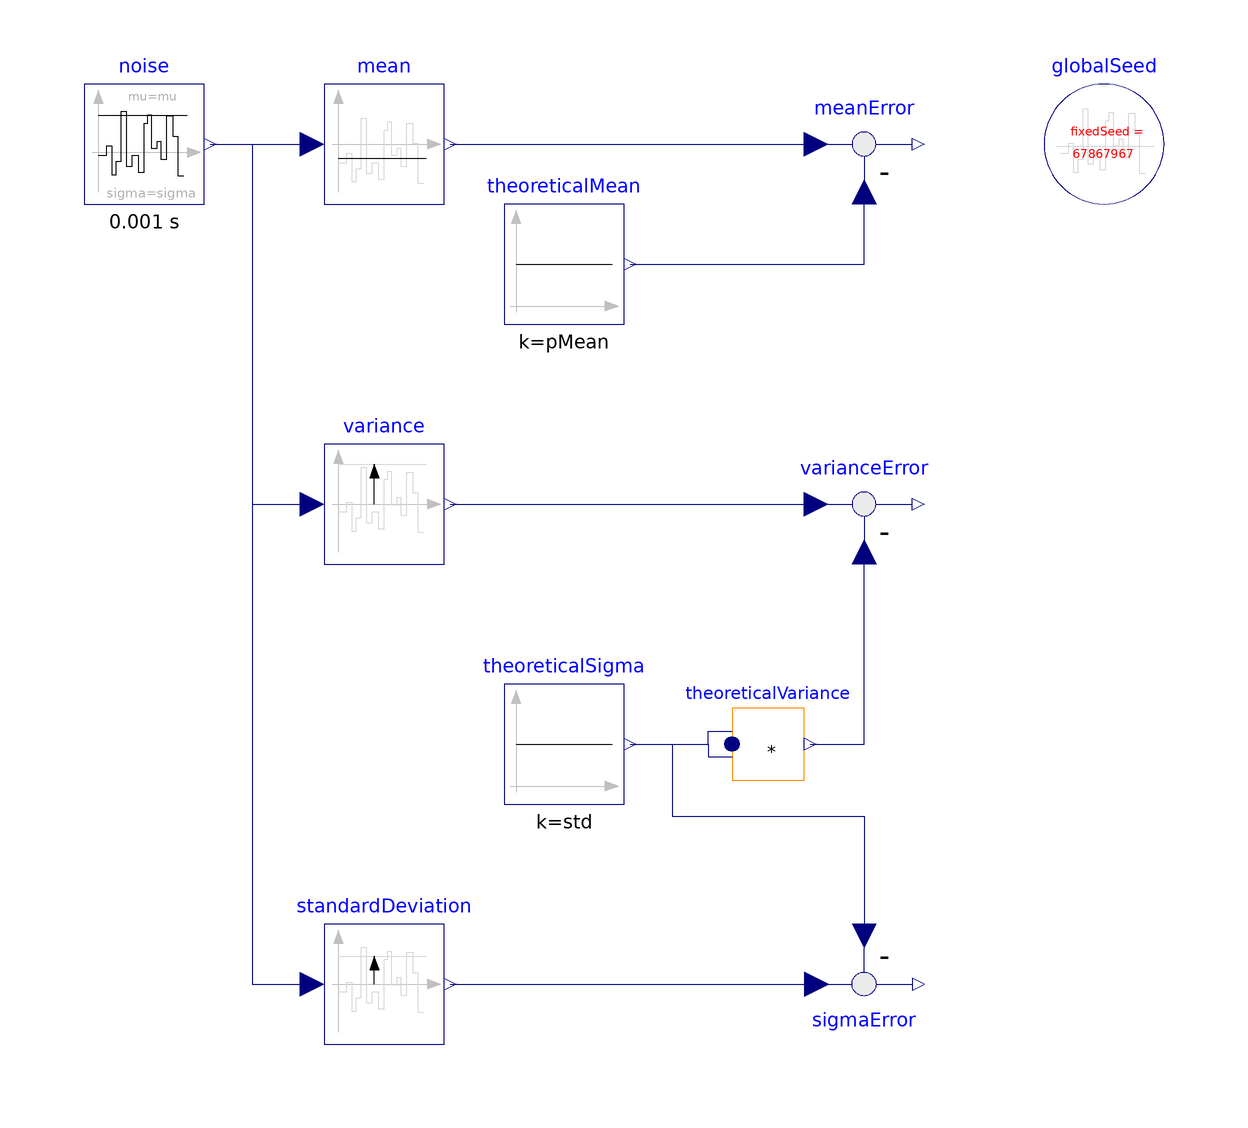

The Modelica model whose source follows is shown above as a component diagram (icons at their Placement, wires along their Line points).

model NormalNoiseProperties
      "Demonstrates the computation of properties for normally distributed noise"
      extends Modelica.Icons.Example;
      parameter Real mu = 3 "Mean value for normal distribution";
      parameter Real sigma = 1 "Standard deviation for normal distribution";
      parameter Real pMean = mu "Theoretical mean value of normal distribution";
      parameter Real var =  sigma^2
        "Theoretical variance of uniform distribution";
      parameter Real std =  sigma
        "Theoretical standard deviation of normal distribution";
      inner Modelica.Blocks.Noise.GlobalSeed globalSeed
        annotation (Placement(transformation(extent={{80,60},{100,80}})));
      output Real meanError_y = meanError.y;
      output Real sigmaError_y = sigmaError.y;

      Modelica.Blocks.Noise.NormalNoise noise(
        samplePeriod=0.001,
        mu=mu,
        sigma=sigma,
        useAutomaticLocalSeed=false)
        annotation (Placement(transformation(extent={{-80,60},{-60,80}})));
      Modelica.Blocks.Math.ContinuousMean mean
        annotation (Placement(transformation(extent={{-40,60},{-20,80}})));
      Modelica.Blocks.Math.Variance variance
        annotation (Placement(transformation(extent={{-40,0},{-20,20}})));
      Modelica.Blocks.Math.MultiProduct theoreticalVariance(nu=2)
        annotation (Placement(transformation(extent={{28,-36},{40,-24}})));
      Modelica.Blocks.Math.Feedback meanError
        annotation (Placement(transformation(extent={{40,60},{60,80}})));
      Modelica.Blocks.Sources.Constant theoreticalMean(k=pMean)
        annotation (Placement(transformation(extent={{-10,40},{10,60}})));
      Modelica.Blocks.Math.Feedback varianceError
        annotation (Placement(transformation(extent={{40,0},{60,20}})));
      Modelica.Blocks.Sources.Constant theoreticalSigma(k=std)
        annotation (Placement(transformation(extent={{-10,-40},{10,-20}})));
      Modelica.Blocks.Math.StandardDeviation standardDeviation
        annotation (Placement(transformation(extent={{-40,-80},{-20,-60}})));
      Modelica.Blocks.Math.Feedback sigmaError
        annotation (Placement(transformation(extent={{40,-60},{60,-80}})));
    equation
      connect(noise.y, mean.u) annotation (Line(
          points={{-59,70},{-42,70}},
          color={0,0,127}));
      connect(noise.y, variance.u) annotation (Line(
          points={{-59,70},{-52,70},{-52,10},{-42,10}},
          color={0,0,127}));
      connect(mean.y, meanError.u1) annotation (Line(
          points={{-19,70},{42,70}},
          color={0,0,127}));
      connect(theoreticalMean.y, meanError.u2) annotation (Line(
          points={{11,50},{50,50},{50,62}},
          color={0,0,127}));
      connect(theoreticalSigma.y, theoreticalVariance.u[1]) annotation (Line(
          points={{11,-30},{24,-30},{24,-27.9},{28,-27.9}},
          color={0,0,127}));
      connect(theoreticalSigma.y, theoreticalVariance.u[2]) annotation (Line(
          points={{11,-30},{24,-30},{24,-32.1},{28,-32.1}},
          color={0,0,127}));
      connect(variance.y, varianceError.u1) annotation (Line(
          points={{-19,10},{42,10}},
          color={0,0,127}));
      connect(theoreticalVariance.y, varianceError.u2) annotation (Line(
          points={{41.02,-30},{50,-30},{50,2}},
          color={0,0,127}));
      connect(noise.y, standardDeviation.u) annotation (Line(
          points={{-59,70},{-52,70},{-52,-70},{-42,-70}},
          color={0,0,127}));
      connect(standardDeviation.y, sigmaError.u1) annotation (Line(
          points={{-19,-70},{42,-70}},
          color={0,0,127}));
      connect(theoreticalSigma.y, sigmaError.u2) annotation (Line(
          points={{11,-30},{18,-30},{18,-42},{50,-42},{50,-62}},
          color={0,0,127}));
     annotation (experiment(StopTime=20, Interval=0.4e-2, Tolerance=1e-009),
    Documentation(info="<html>
<p>
This example demonstrates statistical properties of the
<a href=\"modelica://Modelica.Blocks.Noise.NormalNoise\">Blocks.Noise.NormalNoise</a> block
using a <b>normal</b> random number distribution with mu=3, sigma=1.
From the generated noise the mean and the variance
is computed with blocks of package <a href=\"modelica://Modelica.Blocks.Statistics\">Blocks.Statistics</a>.
Simulation results are shown in the next diagram:
</p>

<p><blockquote>
<img src=\"modelica://Modelica/Resources/Images/Blocks/NoiseExamples/NormalNoiseProperties1.png\">
</blockquote></p>

<p>
The mean value of a normal noise with mu=3 is 3 and the variance of normal noise
is sigma^2, so 1. The simulation results above show good agreement (after a short initial phase).
This demonstrates that the random number generator and the mapping to a normal
distribution have good statistical properties.
</p>
</html>",     revisions="<html>
<p>
<table border=1 cellspacing=0 cellpadding=2>
<tr><th>Date</th> <th align=\"left\">Description</th></tr>

<tr><td valign=\"top\"> June 22, 2015 </td>
    <td valign=\"top\">

<table border=0>
<tr><td valign=\"top\">
         <img src=\"modelica://Modelica/Resources/Images/Blocks/Noise/dlr_logo.png\">
</td><td valign=\"bottom\">
         Initial version implemented by
         A. Kl&ouml;ckner, F. v.d. Linden, D. Zimmer, M. Otter.<br>
         <a href=\"http://www.dlr.de/rmc/sr/en\">DLR Institute of System Dynamics and Control</a>
</td></tr></table>
</td></tr>

</table>
</p>
</html>"));
    end NormalNoiseProperties;